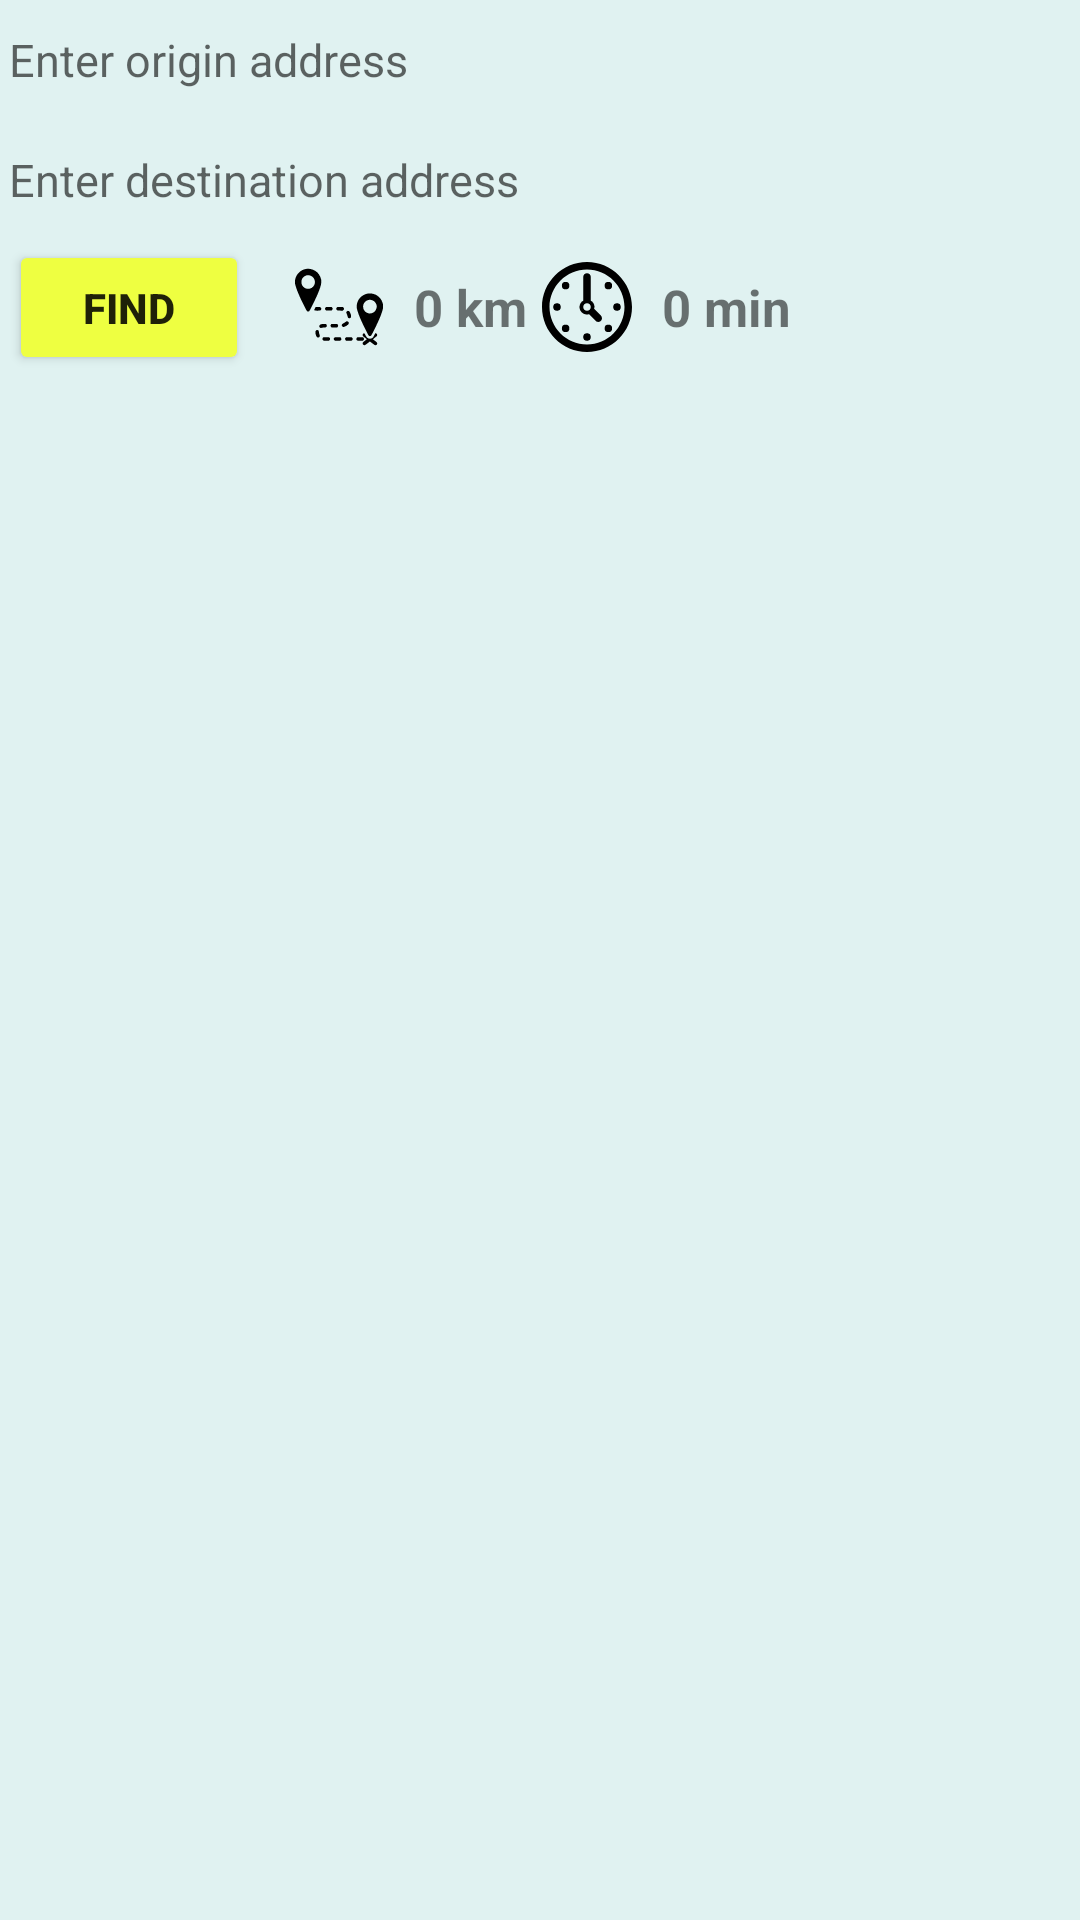

Android layout source for this screen:
<!-- AndroidManifest.xml: application theme AppTheme -->
<!-- res/layout/layout_partof_direction.xml -->
<?xml version="1.0" encoding="utf-8"?>
<LinearLayout xmlns:android="http://schemas.android.com/apk/res/android"
    xmlns:app="http://schemas.android.com/apk/res-auto"
    xmlns:tools="http://schemas.android.com/tools"
    android:layout_width="match_parent"
    android:layout_height="130dp"
    android:background="@color/background"
    android:orientation="vertical"
    android:visibility="visible">

    <LinearLayout
        android:layout_width="match_parent"
        android:layout_height="80dp"
        android:orientation="vertical"
        android:paddingLeft="3dp"
        android:paddingRight="3dp">

        <TextView
            android:id="@+id/edtOrigin"
            android:layout_width="match_parent"
            android:layout_height="40dp"
            android:backgroundTint="#ffffff"
            android:gravity="center_vertical"
            android:hint="Enter origin address"
            android:text=""
            android:textSize="15sp" />


        <TextView
            android:id="@+id/edtDestination"
            android:layout_width="match_parent"
            android:layout_height="40dp"
            android:backgroundTint="#ffffff"
            android:gravity="center_vertical"
            android:hint="Enter destination address"
            android:text=""
            android:textSize="15sp" />
    </LinearLayout>

    <LinearLayout
        android:layout_width="match_parent"
        android:layout_height="wrap_content"
        android:layout_marginBottom="5dp"
        android:orientation="horizontal">

        <Button
            android:theme="@style/MyButton"
            android:id="@+id/btnFind"
            android:layout_width="80dp"
            android:layout_height="45dp"
            android:layout_marginLeft="3dp"
            android:layout_marginRight="5dp"
            android:text="find"
            android:textStyle="bold" />


        <ImageView
            android:layout_gravity="center_vertical"
            android:background="@drawable/radiusdirection"
            android:layout_width="30dp"
            android:layout_height="30dp"
            android:layout_marginLeft="10dp"
          />

        <TextView
            android:layout_gravity="center_vertical"
            android:id="@+id/tvDistance"
            android:layout_width="wrap_content"
            android:layout_height="wrap_content"
            android:layout_marginLeft="10dp"
            android:text="0 km"
            android:textSize="17sp"
            android:textStyle="bold" />

        <ImageView
            android:layout_gravity="center_vertical"
            android:background="@drawable/ic_clock"
            android:layout_width="30dp"
            android:layout_height="30dp"
            android:layout_marginLeft="5dp"
            android:padding="5dp"
         />

        <TextView
            android:layout_gravity="center_vertical"
            android:id="@+id/tvDuration"
            android:layout_width="wrap_content"
            android:layout_height="wrap_content"
            android:layout_marginLeft="10dp"
            android:text="0 min"
            android:textSize="17sp"
            android:textStyle="bold" />
    </LinearLayout>
</LinearLayout>
<!-- resources referenced by this layout -->
<resources>
  <color name="background">#E0F2F1</color>
  <!-- drawable ic_clock (drawable) -->
  <vector xmlns:android="http://schemas.android.com/apk/res/android"
          android:width="24dp"
          android:height="24dp"
          android:viewportWidth="24.0"
          android:viewportHeight="24.0">
      <path
          android:fillColor="#FF000000"
          android:pathData="M12,0C5.4,0 0,5.4 0,12s5.4,12 12,12s12,-5.4 12,-12S18.6,0 12,0zM12,22C6.5,22 2,17.5 2,12S6.5,2 12,2s10,4.5 10,10S17.5,22 12,22z"/>
      <path
          android:fillColor="#FF000000"
          android:pathData="M13.9,12.5c0,-0.2 0.1,-0.3 0.1,-0.5c0,-0.7 -0.4,-1.4 -1,-1.7V4c0,-0.6 -0.4,-1 -1,-1s-1,0.4 -1,1v6.3c-0.6,0.3 -1,1 -1,1.7c0,1.1 0.9,2 2,2c0.2,0 0.3,0 0.5,-0.1l1.8,1.8c0.4,0.4 1,0.4 1.4,0s0.4,-1 0,-1.4L13.9,12.5zM12,13c-0.6,0 -1,-0.4 -1,-1s0.4,-1 1,-1s1,0.4 1,1S12.6,13 12,13z"/>
      <path
          android:fillColor="#FF000000"
          android:pathData="M20,12m-1,0a1,1 0,1 1,2 0a1,1 0,1 1,-2 0"/>
      <path
          android:fillColor="#FF000000"
          android:pathData="M4,12m-1,0a1,1 0,1 1,2 0a1,1 0,1 1,-2 0"/>
      <path
          android:fillColor="#FF000000"
          android:pathData="M17.7,17.7m-1,0a1,1 0,1 1,2 0a1,1 0,1 1,-2 0"/>
      <path
          android:fillColor="#FF000000"
          android:pathData="M6.3,6.3m-1,0a1,1 0,1 1,2 0a1,1 0,1 1,-2 0"/>
      <path
          android:fillColor="#FF000000"
          android:pathData="M12,20m-1,0a1,1 0,1 1,2 0a1,1 0,1 1,-2 0"/>
      <path
          android:fillColor="#FF000000"
          android:pathData="M6.3,17.7m-1,0a1,1 0,1 1,2 0a1,1 0,1 1,-2 0"/>
      <path
          android:fillColor="#FF000000"
          android:pathData="M17.7,6.3m-1,0a1,1 0,1 1,2 0a1,1 0,1 1,-2 0"/>
  </vector>
  <!-- drawable radiusdirection: vector/xml drawable (drawable, 4964 chars, omitted) -->
  <style name="MyButton" parent="Theme.AppCompat.Light">
          <item name="colorControlHighlight">@color/buttonpress</item>
          <item name="colorButtonNormal">@color/button</item>
      </style>
  <style name="AppTheme" parent="Theme.AppCompat.Light.NoActionBar">
          
          <item name="colorPrimary">@color/colorPrimary</item>
          <item name="colorPrimaryDark">@color/colorPrimaryDark</item>
          <item name="colorAccent">@color/colorAccent</item>
      </style>
  <color name="buttonpress">#FF9100</color>
  <color name="button">#EEFF41</color>
  <color name="colorPrimary">#F50057</color>
  <color name="colorPrimaryDark">#C51162</color>
  <color name="colorAccent">#FF80AB</color>
</resources>
